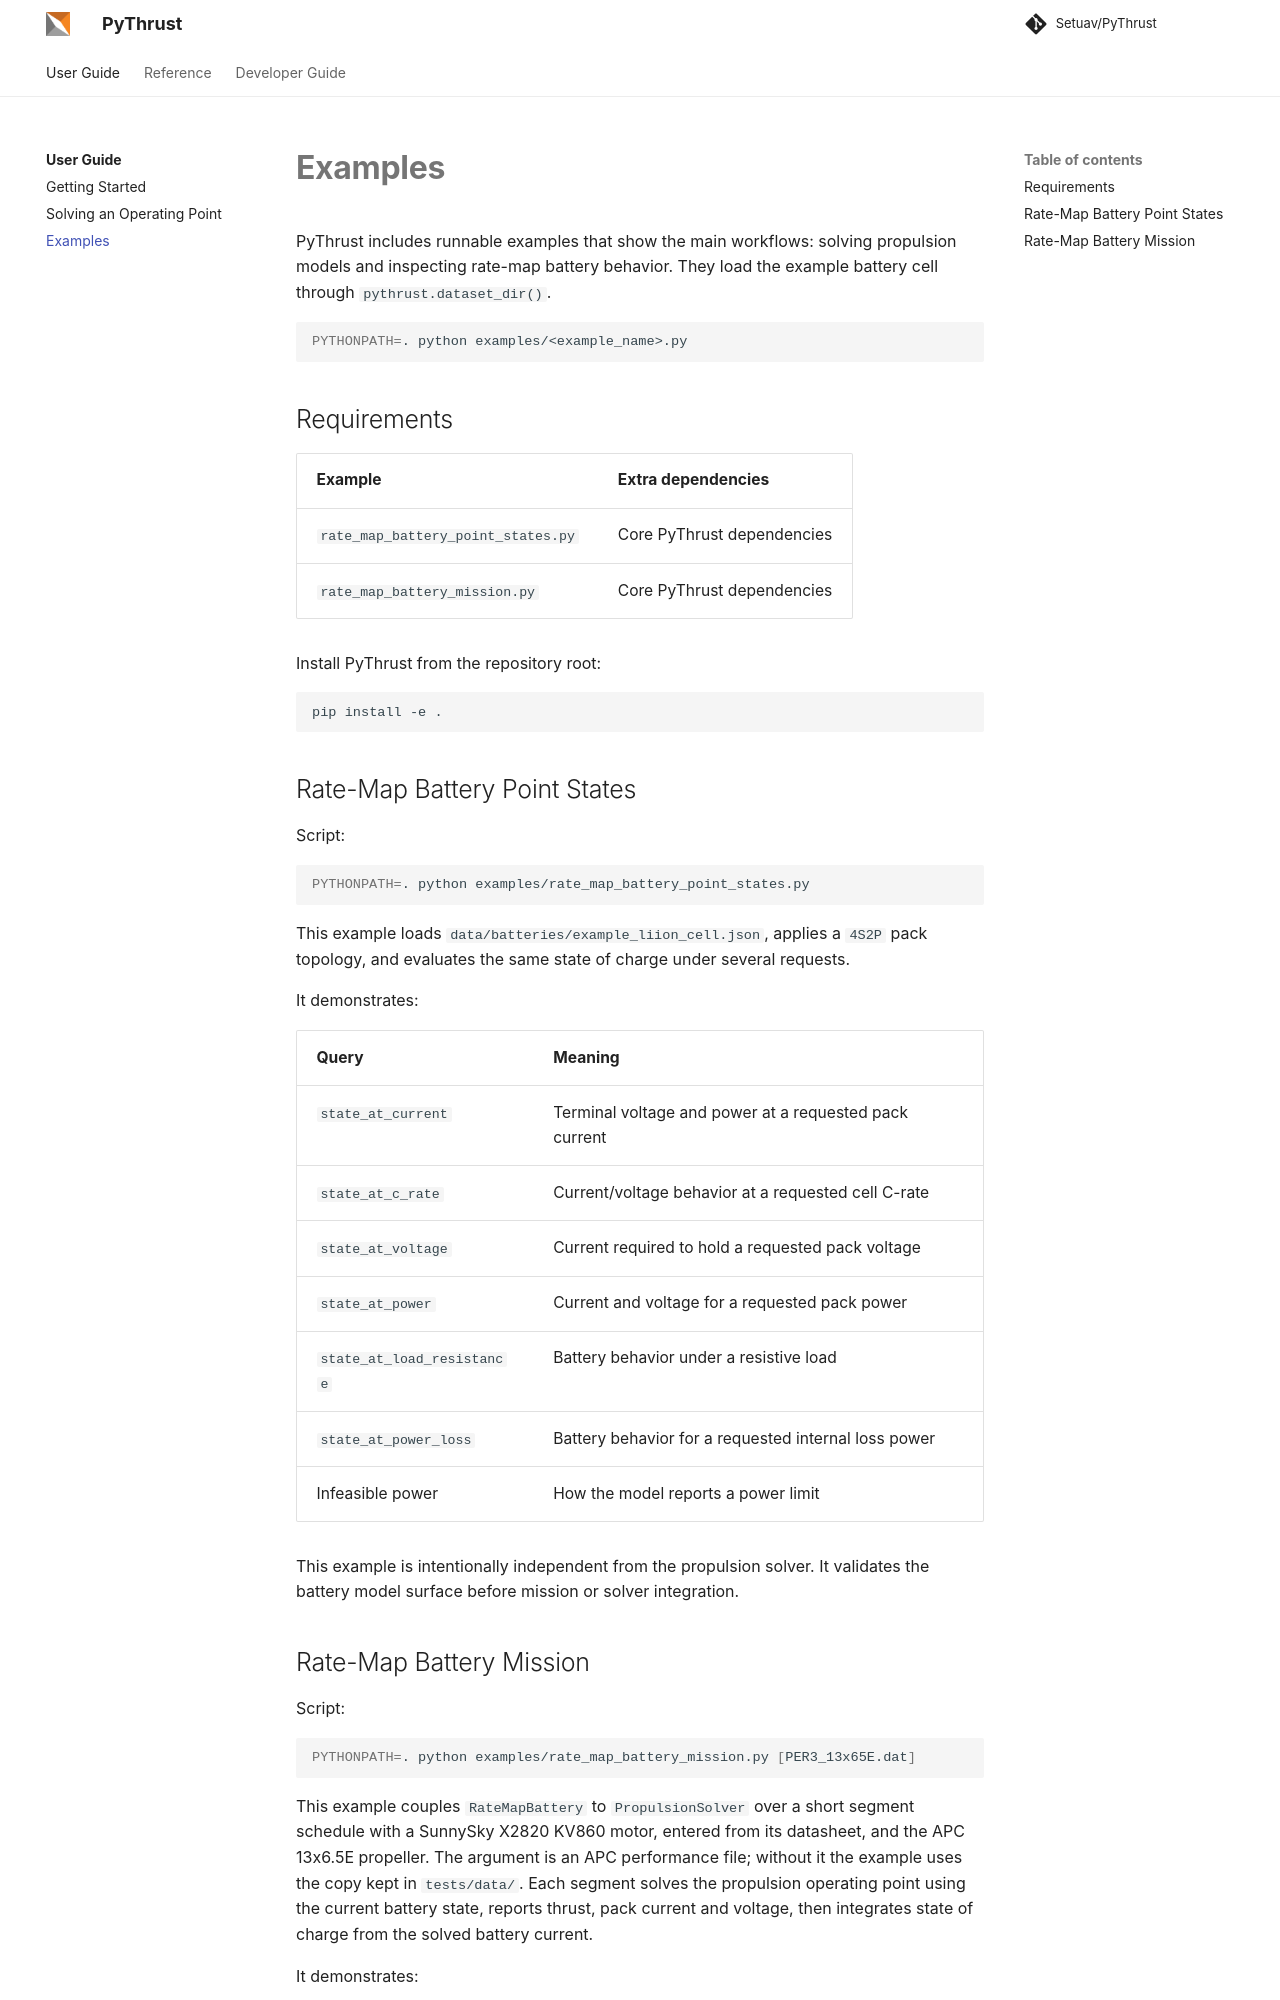

repository: Setuav/PyThrust · page: examples/index.html · generator: mkdocs

# Examples

PyThrust includes runnable examples that show the main workflows: solving
propulsion models and inspecting rate-map battery behavior. They load the
example battery cell through `pythrust.dataset_dir()`.

```bash
PYTHONPATH=. python examples/<example_name>.py
```

## Requirements

| Example | Extra dependencies |
|---|---|
| `rate_map_battery_point_states.py` | Core PyThrust dependencies |
| `rate_map_battery_mission.py` | Core PyThrust dependencies |

Install PyThrust from the repository root:

```bash
pip install -e .
```

## Rate-Map Battery Point States

Script:

```bash
PYTHONPATH=. python examples/rate_map_battery_point_states.py
```

This example loads `data/batteries/example_liion_cell.json`, applies a `4S2P`
pack topology, and evaluates the same state of charge under several requests.

It demonstrates:

| Query | Meaning |
|---|---|
| `state_at_current` | Terminal voltage and power at a requested pack current |
| `state_at_c_rate` | Current/voltage behavior at a requested cell C-rate |
| `state_at_voltage` | Current required to hold a requested pack voltage |
| `state_at_power` | Current and voltage for a requested pack power |
| `state_at_load_resistance` | Battery behavior under a resistive load |
| `state_at_power_loss` | Battery behavior for a requested internal loss power |
| Infeasible power | How the model reports a power limit |

This example is intentionally independent from the propulsion solver. It
validates the battery model surface before mission or solver integration.
